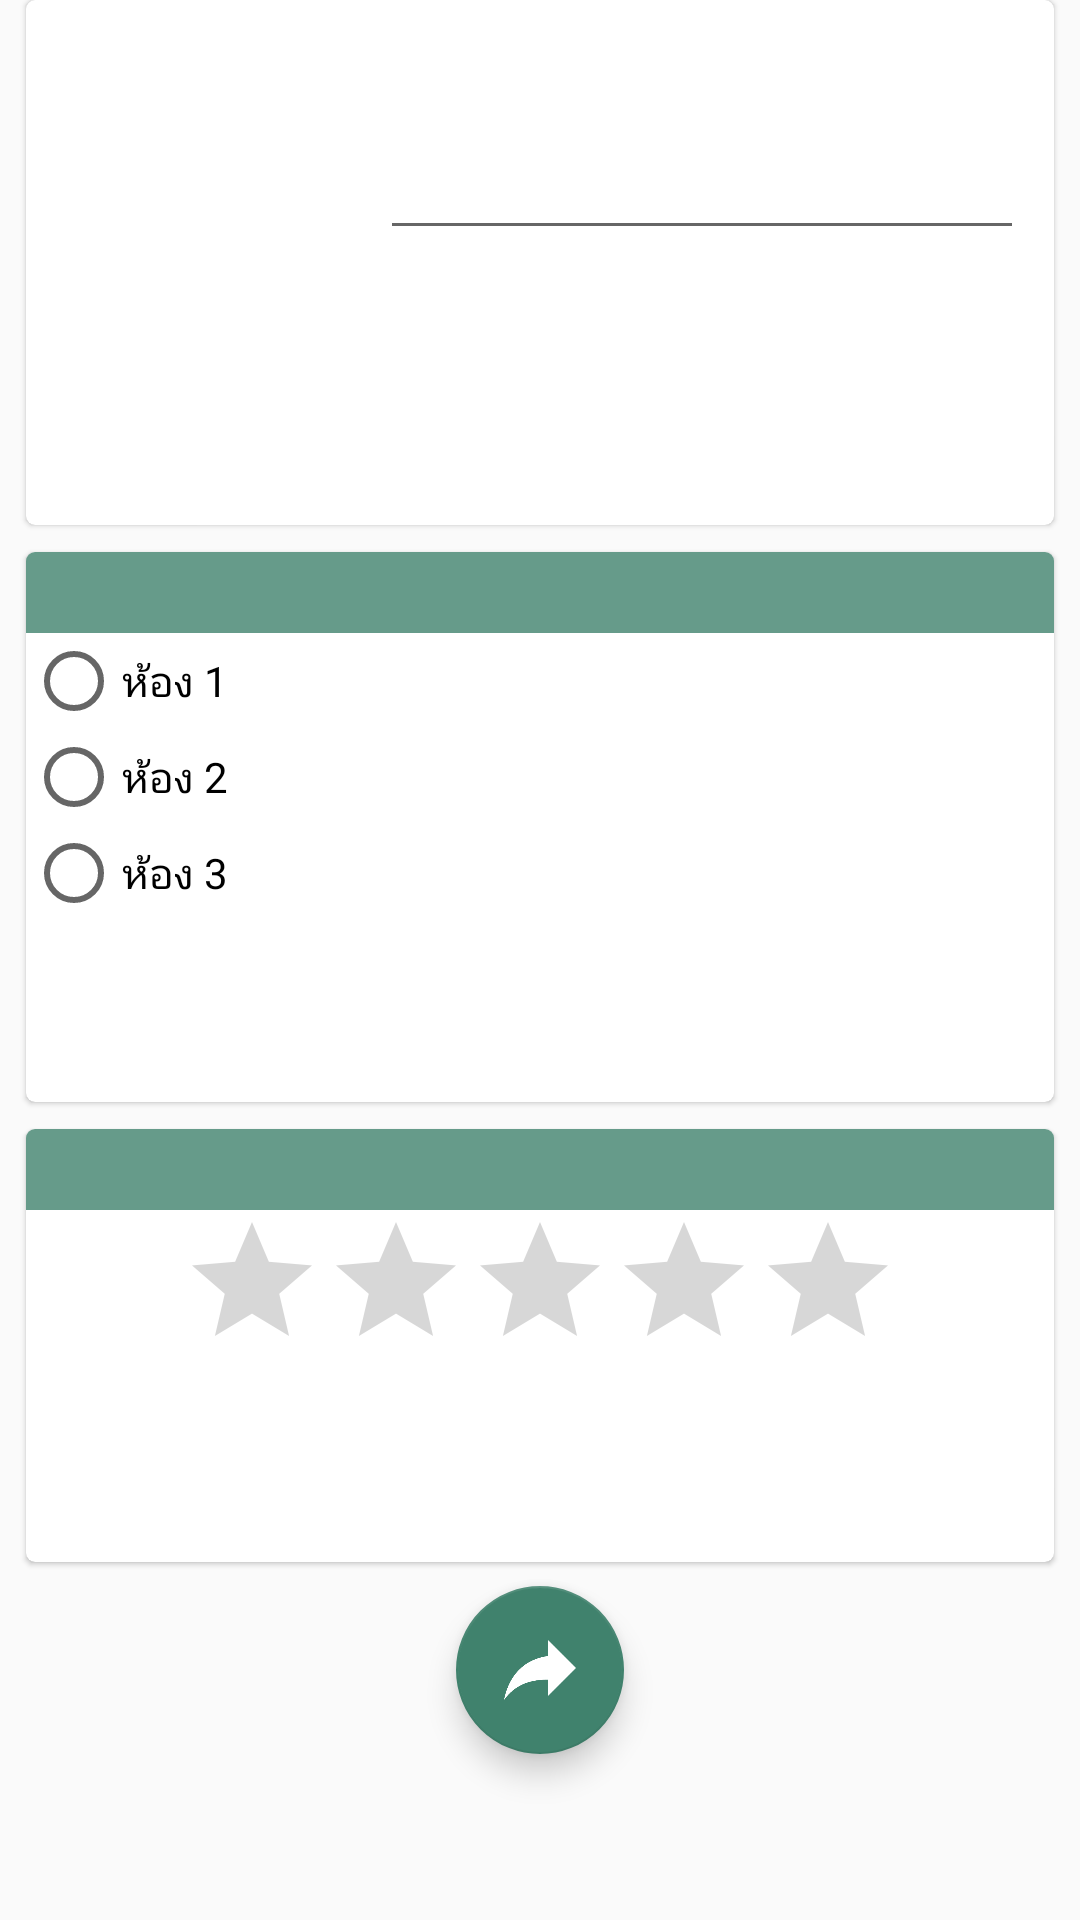

This screen was rendered from an Android layout file. Write that file and the resources it references.
<!-- AndroidManifest.xml: application theme AppTheme -->
<!-- res/layout/activity_poll.xml -->
<LinearLayout xmlns:android="http://schemas.android.com/apk/res/android"
    xmlns:tools="http://schemas.android.com/tools"
    xmlns:card_view="http://schemas.android.com/apk/res-auto"
    xmlns:app="http://schemas.android.com/apk/res-auto"
    android:layout_width="match_parent"
    android:layout_height="match_parent"
    android:paddingLeft="@dimen/activity_horizontal_margin"
    android:paddingRight="@dimen/activity_horizontal_margin"
    android:paddingTop="@dimen/activity_vertical_margin"
    android:paddingBottom="@dimen/activity_vertical_margin"
    android:orientation="vertical"
    tools:context=".PollActivity">

    <android.support.v7.widget.CardView
        android:id="@+id/qrCard"
        android:layout_width="match_parent"
        android:layout_height="wrap_content"
        card_view:cardCornerRadius="3dp"
        android:layout_marginTop="0dp"
        android:layout_marginLeft="9dp"
        android:layout_marginRight="9dp"
        card_view:cardElevation="1dp"
        android:layout_marginBottom="0dp"
        android:layout_weight="1">
        <LinearLayout
            android:id="@+id/qr_top_layout"
            android:layout_width="match_parent"
            android:layout_height="wrap_content"
            android:padding="5dp"
            android:orientation="horizontal">

            <Button android:id="@+id/scan_button"
                android:layout_width="100dp"
                android:layout_height="100dp"
                android:layout_margin="5dp"
                android:onClick="scanQR"
                android:background="@drawable/ic_qr"
                android:layout_weight="1"/>
            <LinearLayout
                android:layout_width="match_parent"
                android:layout_height="match_parent"
                android:orientation="vertical"
                android:layout_margin="5dp"
                android:gravity="center"
                android:layout_weight="49">

                <EditText
                    android:id="@+id/scan_content2"
                    android:layout_width="match_parent"
                    android:layout_height="wrap_content"
                    android:padding="10dp"
                    android:textSize="20sp"
                    android:textStyle="bold"
                    android:gravity="center"
                    android:editable="true"
                    />

            </LinearLayout>
        </LinearLayout>
    </android.support.v7.widget.CardView>

    <android.support.v7.widget.CardView
        android:id="@+id/questionOne"
        android:layout_width="match_parent"
        android:layout_height="wrap_content"
        card_view:cardCornerRadius="3dp"
        android:layout_marginTop="9dp"
        android:layout_marginLeft="9dp"
        android:layout_marginRight="9dp"
        card_view:cardElevation="1dp"
        android:layout_marginBottom="0dp"
        android:layout_weight="1">
        <RelativeLayout
            android:id="@+id/q1_top_layout"
            android:layout_width="fill_parent"
            android:layout_height="wrap_content"
            android:layout_marginBottom="5dp">

            <TextView
                android:id="@+id/q1_question"
                android:layout_width="match_parent"
                android:layout_height="wrap_content"
                android:paddingLeft="@dimen/activity_horizontal_margin"
                android:paddingRight="@dimen/activity_horizontal_margin"
                android:layout_gravity="bottom"
                android:gravity="center"
                android:background="@color/button_color"
                android:alpha="0.8"
                android:textColor="#ffffff"
                android:textSize="20sp"
                android:layout_alignParentLeft="true"
                android:layout_alignParentStart="true" />

            <RadioGroup
                android:layout_width="match_parent"
                android:layout_height="wrap_content"
                android:layout_below="@+id/q1_question"
                android:layout_centerHorizontal="true">

                <RadioButton
                    android:layout_width="match_parent"
                    android:layout_height="wrap_content"
                    android:id="@+id/q1_choice1"
                    android:text="ห้อง 1 " />

                <RadioButton
                    android:layout_width="match_parent"
                    android:layout_height="wrap_content"
                    android:text="ห้อง 2"
                    android:id="@+id/q1_choice2"/>

                <RadioButton
                    android:layout_width="match_parent"
                    android:layout_height="wrap_content"
                    android:text="ห้อง 3"
                    android:id="@+id/q1_choice3"/>
            </RadioGroup>

        </RelativeLayout>
    </android.support.v7.widget.CardView>

    <android.support.v7.widget.CardView
        android:id="@+id/questionTwo"
        android:layout_width="match_parent"
        android:layout_height="wrap_content"
        card_view:cardCornerRadius="3dp"
        android:layout_marginTop="9dp"
        android:layout_marginLeft="9dp"
        android:layout_marginRight="9dp"
        card_view:cardElevation="1dp"
        android:layout_marginBottom="0dp"
        android:layout_weight="1">
        <RelativeLayout
            android:id="@+id/q2_top_layout"
            android:layout_width="match_parent"
            android:layout_height="match_parent"
            android:layout_marginBottom="5dp">

            <TextView
                android:id="@+id/q2_question"
                android:layout_width="match_parent"
                android:layout_height="wrap_content"
                android:paddingLeft="@dimen/activity_horizontal_margin"
                android:paddingRight="@dimen/activity_horizontal_margin"
                android:layout_gravity="bottom"
                android:gravity="center"
                android:background="@color/button_color"
                android:alpha="0.8"
                android:textColor="#ffffff"
                android:textSize="20sp"
                android:layout_alignParentLeft="true"
                android:layout_alignParentStart="true" />

            <RatingBar
                android:layout_width="wrap_content"
                android:layout_height="wrap_content"
                android:id="@+id/ratingBar"
                android:layout_below="@+id/q2_question"
                android:layout_centerVertical="true"
                android:layout_centerHorizontal="true"
                android:stepSize="1.0"
                android:numStars="5"
                android:layout_margin="0dp"/>

        </RelativeLayout>
    </android.support.v7.widget.CardView>

    <android.support.design.widget.FloatingActionButton
        android:id="@+id/send_button"
        android:layout_width="wrap_content"
        android:layout_height="wrap_content"
        android:src="@drawable/ic_send"
        app:fabSize="normal"
        android:layout_marginTop="8dp"
        android:layout_gravity="center"
        android:layout_weight="1" />

    <TextView
        android:id="@+id/sentstatus_textview"
        android:layout_width="match_parent"
        android:layout_height="wrap_content"
        android:layout_marginTop="10dp"
        android:layout_marginBottom="10dp"
        android:text="@string/hello_world"
        android:gravity="center"
        android:visibility="gone"/>

</LinearLayout>
<!-- resources referenced by this layout -->
<resources>
  <color name="button_color">#40826D</color>
  <!-- drawable ic_qr: png bitmap (drawable, 4284 bytes) -->
  <!-- drawable ic_send: png bitmap (drawable, 4216 bytes) -->
  <string name="hello_world">Hello world!</string>
  <style name="AppTheme" parent="Theme.AppCompat.Light.DarkActionBar">
          
          <item name="colorPrimary">#FBB917</item>
          <item name="colorPrimaryDark">#F88017</item>
          <item name="colorAccent">#40826D</item>
      </style>
</resources>
